16-way image classification set "raw" from GitHub (dahem/coffe-images); label vocabulary: back, green coffee berry, green-purple coffee berry, green-red coffee berry, green-yellow-red coffee berry, coffee leaf, leaf with green berry, leaf with purple berry, leaf with red berry, leaf red berry background, leaf with sky, noise, purple coffee berry, red coffee berry, yellow coffee berry, yellow-red coffee berry.

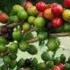
Label: yellow-red coffee berry

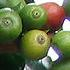
Label: green coffee berry

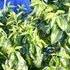
Label: coffee leaf

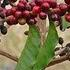
Label: leaf with purple berry

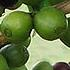
Label: noise

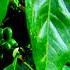
Label: leaf with green berry
